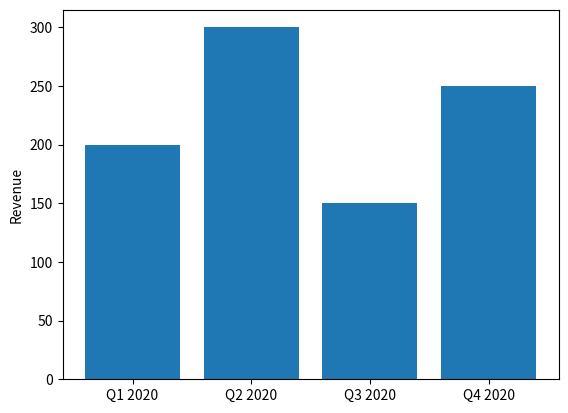

Source code (Python):
import matplotlib.pyplot as plt

# setup values
VALUES = [200, 300, 150, 250]
LABELS = ['Q1 2020', 'Q2 2020', 'Q3 2020', 'Q4 2020']

# draw a bar chart
plt.bar(LABELS, VALUES)
plt.ylabel("Revenue")

plt.show()